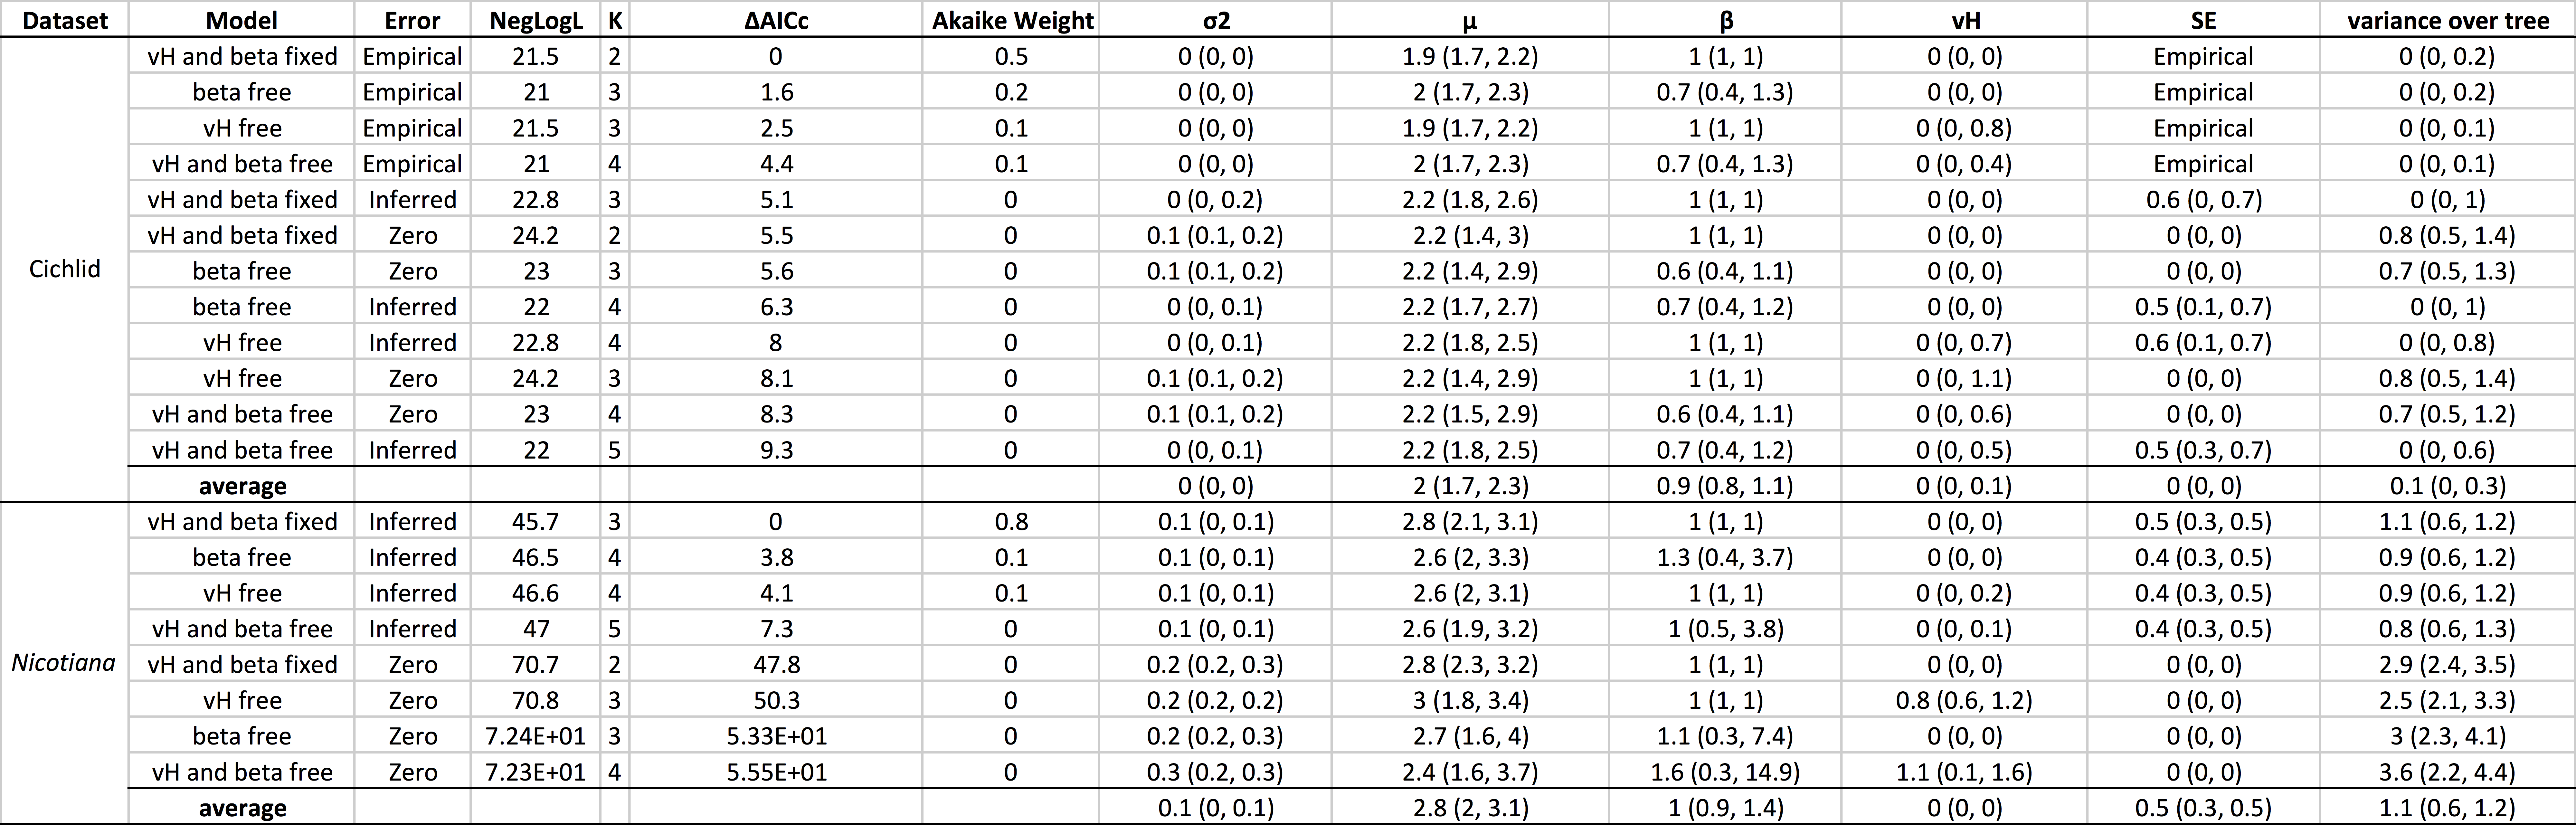

The table this chart was drawn from, first rows:
, Dataset, ModelName, error, NegLogL, K, deltaAICc, AkaikeWeight, sigma.sq, mu, bt, vh, SE, sigma.sq_times_treeheight, SE2
7, Cichlid, vH and beta fixed, Empirical, 21.5, 2, 0, 0.5, 0 (0, 0), 1.9 (1.7, 2.2), 1 (1, 1), 0 (0, 0), Empirical, 0 (0, 0.2), 0 (0, 0)
6, Cichlid, beta free, Empirical, 21, 3, 1.6, 0.2, 0 (0, 0), 2 (1.7, 2.3), 0.7 (0.4, 1.3), 0 (0, 0), Empirical, 0 (0, 0.2), 0 (0, 0)
5, Cichlid, vH free, Empirical, 21.5, 3, 2.5, 0.1, 0 (0, 0), 1.9 (1.7, 2.2), 1 (1, 1), 0 (0, 0.8), Empirical, 0 (0, 0.1), 0 (0, 0)
8, Cichlid, vH and beta free, Empirical, 21, 4, 4.4, 0.1, 0 (0, 0), 2 (1.7, 2.3), 0.7 (0.4, 1.3), 0 (0, 0.4), Empirical, 0 (0, 0.1), 0 (0, 0)
11, Cichlid, vH and beta fixed, Inferred, 22.8, 3, 5.1, 0, 0 (0, 0.2), 2.2 (1.8, 2.6), 1 (1, 1), 0 (0, 0), 0.6 (0, 0.7), 0 (0, 1), 0.3 (0, 0.5)
3, Cichlid, vH and beta fixed, Zero, 24.2, 2, 5.5, 0, 0.1 (0.1, 0.2), 2.2 (1.4, 3), 1 (1, 1), 0 (0, 0), 0 (0, 0), 0.8 (0.5, 1.4), 0 (0, 0)
2, Cichlid, beta free, Zero, 23, 3, 5.6, 0, 0.1 (0.1, 0.2), 2.2 (1.4, 2.9), 0.6 (0.4, 1.1), 0 (0, 0), 0 (0, 0), 0.7 (0.5, 1.3), 0 (0, 0)
10, Cichlid, beta free, Inferred, 22, 4, 6.3, 0, 0 (0, 0.1), 2.2 (1.7, 2.7), 0.7 (0.4, 1.2), 0 (0, 0), 0.5 (0.1, 0.7), 0 (0, 1), 0.3 (0, 0.5)
9, Cichlid, vH free, Inferred, 22.8, 4, 8, 0, 0 (0, 0.1), 2.2 (1.8, 2.5), 1 (1, 1), 0 (0, 0.7), 0.6 (0.1, 0.7), 0 (0, 0.8), 0.3 (0, 0.5)
1, Cichlid, vH free, Zero, 24.2, 3, 8.1, 0, 0.1 (0.1, 0.2), 2.2 (1.4, 2.9), 1 (1, 1), 0 (0, 1.1), 0 (0, 0), 0.8 (0.5, 1.4), 0 (0, 0)
4, Cichlid, vH and beta free, Zero, 23, 4, 8.3, 0, 0.1 (0.1, 0.2), 2.2 (1.5, 2.9), 0.6 (0.4, 1.1), 0 (0, 0.6), 0 (0, 0), 0.7 (0.5, 1.2), 0 (0, 0)
12, Cichlid, vH and beta free, Inferred, 22, 5, 9.3, 0, 0 (0, 0.1), 2.2 (1.8, 2.5), 0.7 (0.4, 1.2), 0 (0, 0.5), 0.5 (0.3, 0.7), 0 (0, 0.6), 0.3 (0.1, 0.5)
13, Cichlid, average, NA, NA, NA, NA, NA, 0 (0, 0), 2 (1.7, 2.3), 0.9 (0.8, 1.1), 0 (0, 0.1), 0 (0, 0), 0.1 (0, 0.3), 0 (0, 0)
71, Nicotiana, vH and beta fixed, Inferred, 45.7, 3, 0, 0.8, 0.1 (0, 0.1), 2.8 (2.1, 3.1), 1 (1, 1), 0 (0, 0), 0.5 (0.3, 0.5), 1.1 (0.6, 1.2), 0.3 (0.1, 0.3)
61, Nicotiana, beta free, Inferred, 46.5, 4, 3.8, 0.1, 0.1 (0, 0.1), 2.6 (2, 3.3), 1.3 (0.4, 3.7), 0 (0, 0), 0.4 (0.3, 0.5), 0.9 (0.6, 1.2), 0.2 (0.1, 0.3)
51, Nicotiana, vH free, Inferred, 46.6, 4, 4.1, 0.1, 0.1 (0, 0.1), 2.6 (2, 3.1), 1 (1, 1), 0 (0, 0.2), 0.4 (0.3, 0.5), 0.9 (0.6, 1.2), 0.2 (0.1, 0.2)
81, Nicotiana, vH and beta free, Inferred, 47, 5, 7.3, 0, 0.1 (0, 0.1), 2.6 (1.9, 3.2), 1 (0.5, 3.8), 0 (0, 0.1), 0.4 (0.3, 0.5), 0.8 (0.6, 1.3), 0.2 (0.1, 0.2)
31, Nicotiana, vH and beta fixed, Zero, 70.7, 2, 47.8, 0, 0.2 (0.2, 0.3), 2.8 (2.3, 3.2), 1 (1, 1), 0 (0, 0), 0 (0, 0), 2.9 (2.4, 3.5), 0 (0, 0)
14, Nicotiana, vH free, Zero, 70.8, 3, 50.3, 0, 0.2 (0.2, 0.2), 3 (1.8, 3.4), 1 (1, 1), 0.8 (0.6, 1.2), 0 (0, 0), 2.5 (2.1, 3.3), 0 (0, 0)
21, Nicotiana, beta free, Zero, 72.4, 3, 53.3, 0, 0.2 (0.2, 0.3), 2.7 (1.6, 4), 1.1 (0.3, 7.4), 0 (0, 0), 0 (0, 0), 3 (2.3, 4.1), 0 (0, 0)
41, Nicotiana, vH and beta free, Zero, 72.3, 4, 55.5, 0, 0.3 (0.2, 0.3), 2.4 (1.6, 3.7), 1.6 (0.3, 14.9), 1.1 (0.1, 1.6), 0 (0, 0), 3.6 (2.2, 4.4), 0 (0, 0)
91, Nicotiana, average, NA, NA, NA, NA, NA, 0.1 (0, 0.1), 2.8 (2, 3.1), 1 (0.9, 1.4), 0 (0, 0), 0.5 (0.3, 0.5), 1.1 (0.6, 1.2), 0.2 (0.1, 0.3)
